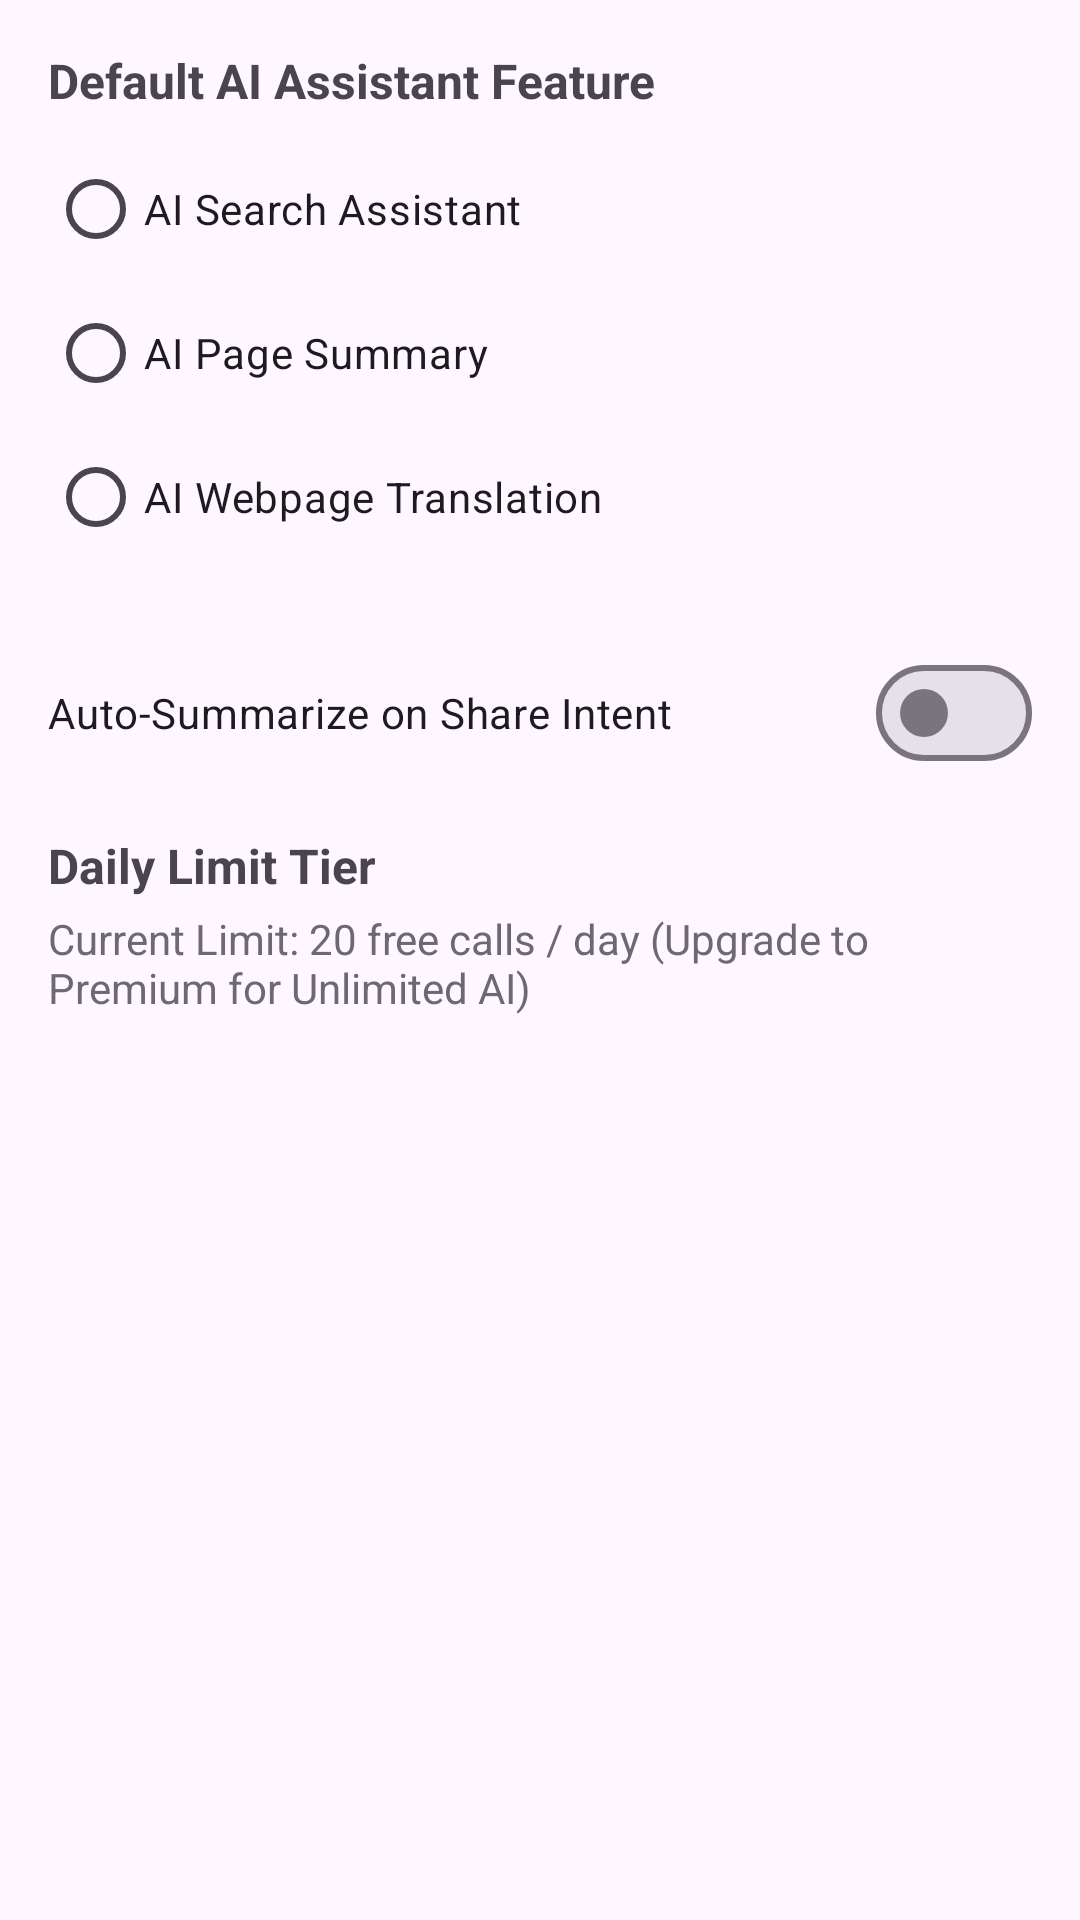

Layout XML and referenced resources for this Android screen:
<!-- AndroidManifest.xml: application theme Theme.AIBrowser -->
<!-- res/layout/fragment_settings_ai.xml -->
<?xml version="1.0" encoding="utf-8"?>
<LinearLayout
    xmlns:android="http://schemas.android.com/apk/res/android"
    android:layout_width="match_parent"
    android:layout_height="match_parent"
    android:orientation="vertical"
    android:padding="16dp">

    <TextView
        android:layout_width="wrap_content"
        android:layout_height="wrap_content"
        android:text="Default AI Assistant Feature"
        android:textSize="16sp"
        android:textStyle="bold"
        android:layout_marginBottom="8dp" />

    <RadioGroup
        android:id="@+id/aiFeatureRadioGroup"
        android:layout_width="match_parent"
        android:layout_height="wrap_content"
        android:layout_marginBottom="24dp">

        <RadioButton
            android:id="@+id/radioAiSearch"
            android:layout_width="match_parent"
            android:layout_height="wrap_content"
            android:text="AI Search Assistant" />

        <RadioButton
            android:id="@+id/radioAiSummarize"
            android:layout_width="match_parent"
            android:layout_height="wrap_content"
            android:text="AI Page Summary" />

        <RadioButton
            android:id="@+id/radioAiTranslate"
            android:layout_width="match_parent"
            android:layout_height="wrap_content"
            android:text="AI Webpage Translation" />
    </RadioGroup>

    
    <com.google.android.material.materialswitch.MaterialSwitch
        android:id="@+id/switchAutoSummarize"
        android:layout_width="match_parent"
        android:layout_height="wrap_content"
        android:text="Auto-Summarize on Share Intent"
        android:layout_marginBottom="16dp" />

    
    <TextView
        android:layout_width="wrap_content"
        android:layout_height="wrap_content"
        android:text="Daily Limit Tier"
        android:textSize="16sp"
        android:textStyle="bold"
        android:layout_marginBottom="4dp" />

    <TextView
        android:layout_width="match_parent"
        android:layout_height="wrap_content"
        android:text="Current Limit: 20 free calls / day (Upgrade to Premium for Unlimited AI)"
        android:textSize="14sp"
        android:alpha="0.8" />

</LinearLayout>
<!-- resources referenced by this layout -->
<resources>
  <style name="Theme.AIBrowser" parent="Theme.Material3.DayNight.NoActionBar">
          <item name="colorPrimary">@color/primary</item>
          <item name="colorOnPrimary">@color/on_primary</item>
          <item name="colorSecondary">@color/secondary</item>
          <item name="colorOnSecondary">@color/on_secondary</item>
          <item name="android:statusBarColor">@color/primary</item>
      </style>
  <color name="primary">#1976D2</color>
  <color name="on_primary">#FFFFFF</color>
  <color name="secondary">#388E3C</color>
  <color name="on_secondary">#FFFFFF</color>
</resources>
